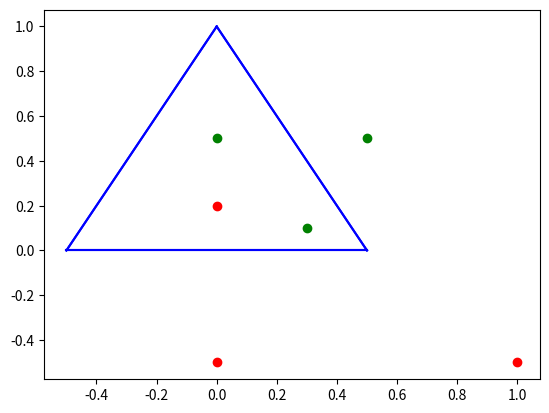

This figure's Python source:
#!/usr/bin/env python
import matplotlib.pyplot as plt

def sub(a, b):
    return (a[0] - b[0], a[1] - b[1])

def dot(a, b):
    return a[0] * b[0] + a[1] * b[1]

def is_inside(p0, p1, p2, pt):
    t = sub(p1, p0)
    n = (t[0], -t[1])
    inside_check_0 = dot(sub(pt, p0), n) >= 0

    t = sub(p1, p2)
    n = (t[0], -t[1])
    inside_check_1 = dot(sub(pt, p1), n) >= 0

    t = sub(p2, p0)
    n = (t[0], -t[1])
    inside_check_2 = dot(sub(pt, p2), n) >= 0

    return inside_check_0 and inside_check_1 and inside_check_2

p = [
    (-0.5, 0),
    (0.5, 0),
    (0, 1),
]

should_be_inside = [(0, 0.5), (0, 0.2), (0.3, 0.1)]
should_be_outside = [(1, -0.5), (0.5, 0.5), (0, -0.5)]

for inside in should_be_inside:
    inside_plot_data = 'go' if is_inside(p[0], p[1], p[2], inside) else 'ro'
    plt.plot([inside[0]], [inside[1]], inside_plot_data)
plt.plot([p[0][0], p[1][0]], [p[0][1], p[1][1]], 'b')
plt.plot([p[1][0], p[2][0]], [p[1][1], p[2][1]], 'b')
plt.plot([p[2][0], p[0][0]], [p[2][1], p[0][1]], 'b')
plt.show()

for outside in should_be_outside:
    outside_plot_data = 'go' if is_inside(p[0], p[1], p[2], outside) else 'ro'
    plt.plot([outside[0]], [outside[1]], outside_plot_data)
plt.plot([p[0][0], p[1][0]], [p[0][1], p[1][1]], 'b')
plt.plot([p[1][0], p[2][0]], [p[1][1], p[2][1]], 'b')
plt.plot([p[2][0], p[0][0]], [p[2][1], p[0][1]], 'b')
plt.show()
